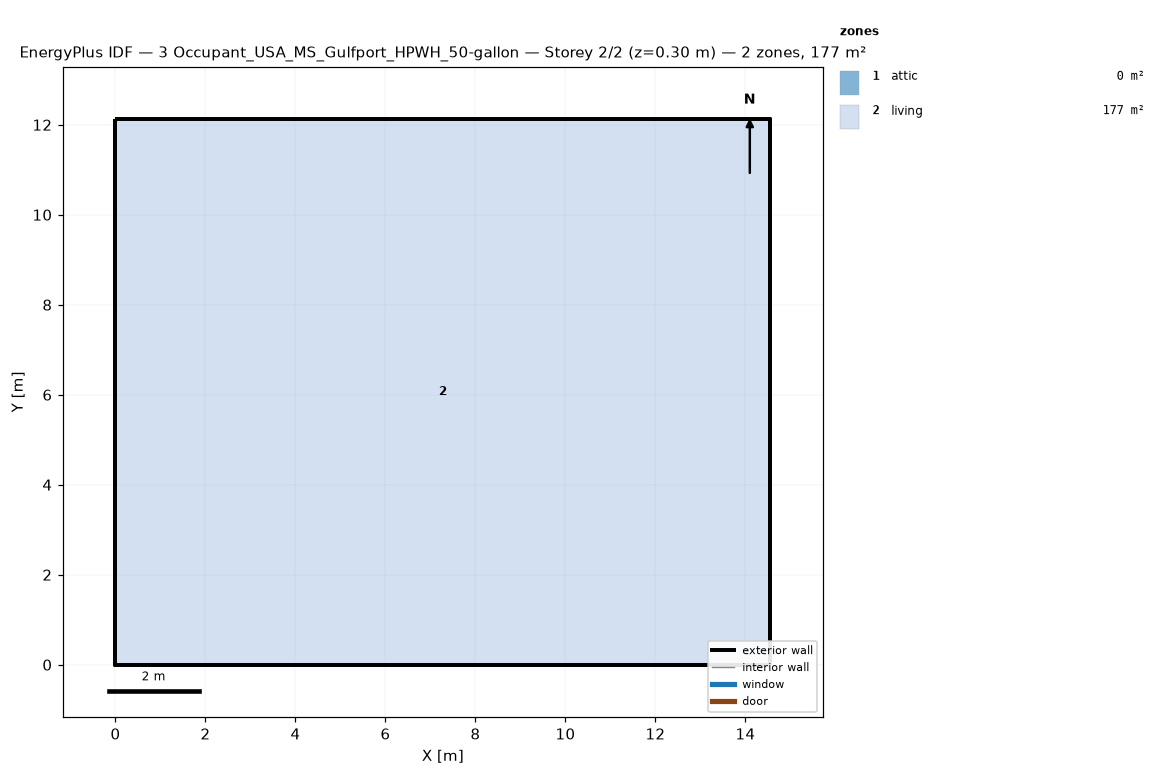
=== STOREY PLAN SPEC (per zone: floor XY polygon, exterior-wall plan segments, windows/doors) ===
zone 1: attic  (0.0 m²)
  exterior wall: (14.55, 0.00) – (14.55, 12.13) – (14.55, 6.06)  [18.2 m]
  exterior wall: (0.00, 12.13) – (0.00, 0.00) – (0.00, 6.06)  [18.2 m]
zone 2: living  (176.5 m²)
  floor: (0.00, 0.00) (0.00, 12.13) (14.55, 12.13) (14.55, 0.00)
  exterior wall: (0.00, 0.00) – (14.55, 0.00)  [14.6 m]
  exterior wall: (14.55, 0.00) – (14.55, 12.13)  [12.1 m]
  exterior wall: (14.55, 12.13) – (0.00, 12.13)  [14.6 m]
  exterior wall: (0.00, 12.13) – (0.00, 0.00)  [12.1 m]

=== DERIVED (storey summary) ===
Building: 3 Occupant_USA_MS_Gulfport_HPWH_50-gallon
Storey: 2 of 2  (floor level z = 0.30 m)
Storey gross floor area: 176.5 m²
Zones on this storey: 2
  - attic: floor 0.0 m²; exterior wall 36.4 m (24.5 m²); WWR 0.0%
  - living: floor 176.5 m²; exterior wall 53.4 m (146.4 m²); WWR 0.0%
Zone adjacency: (none detected)